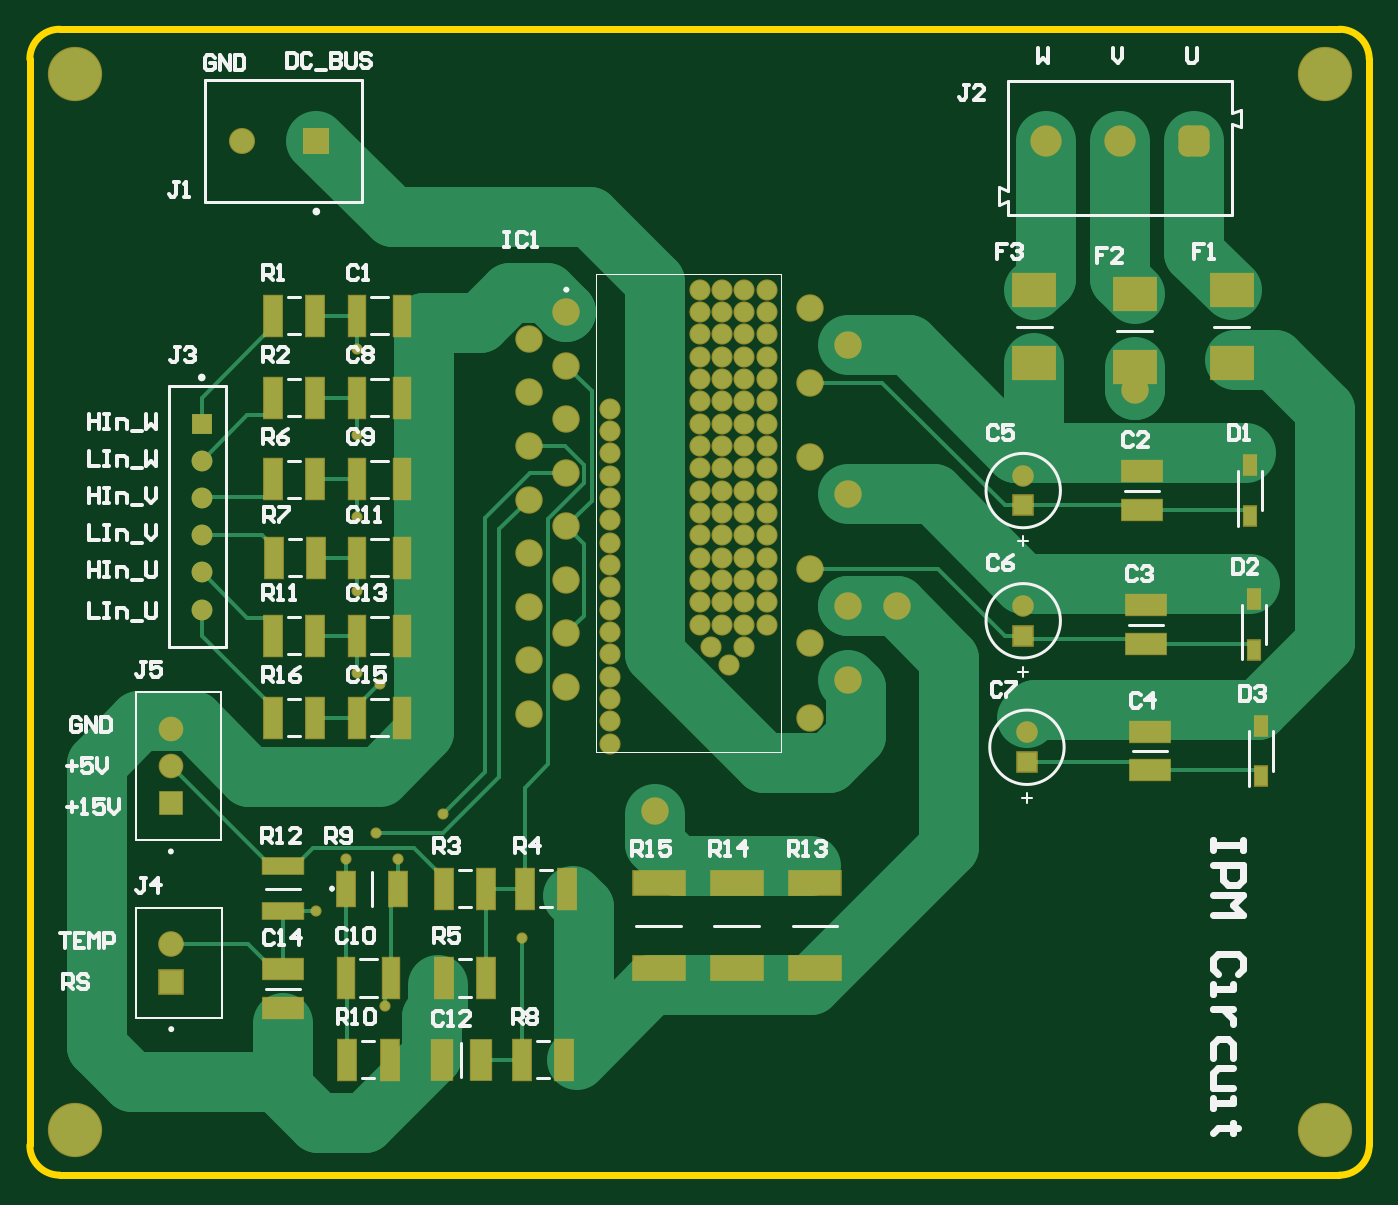
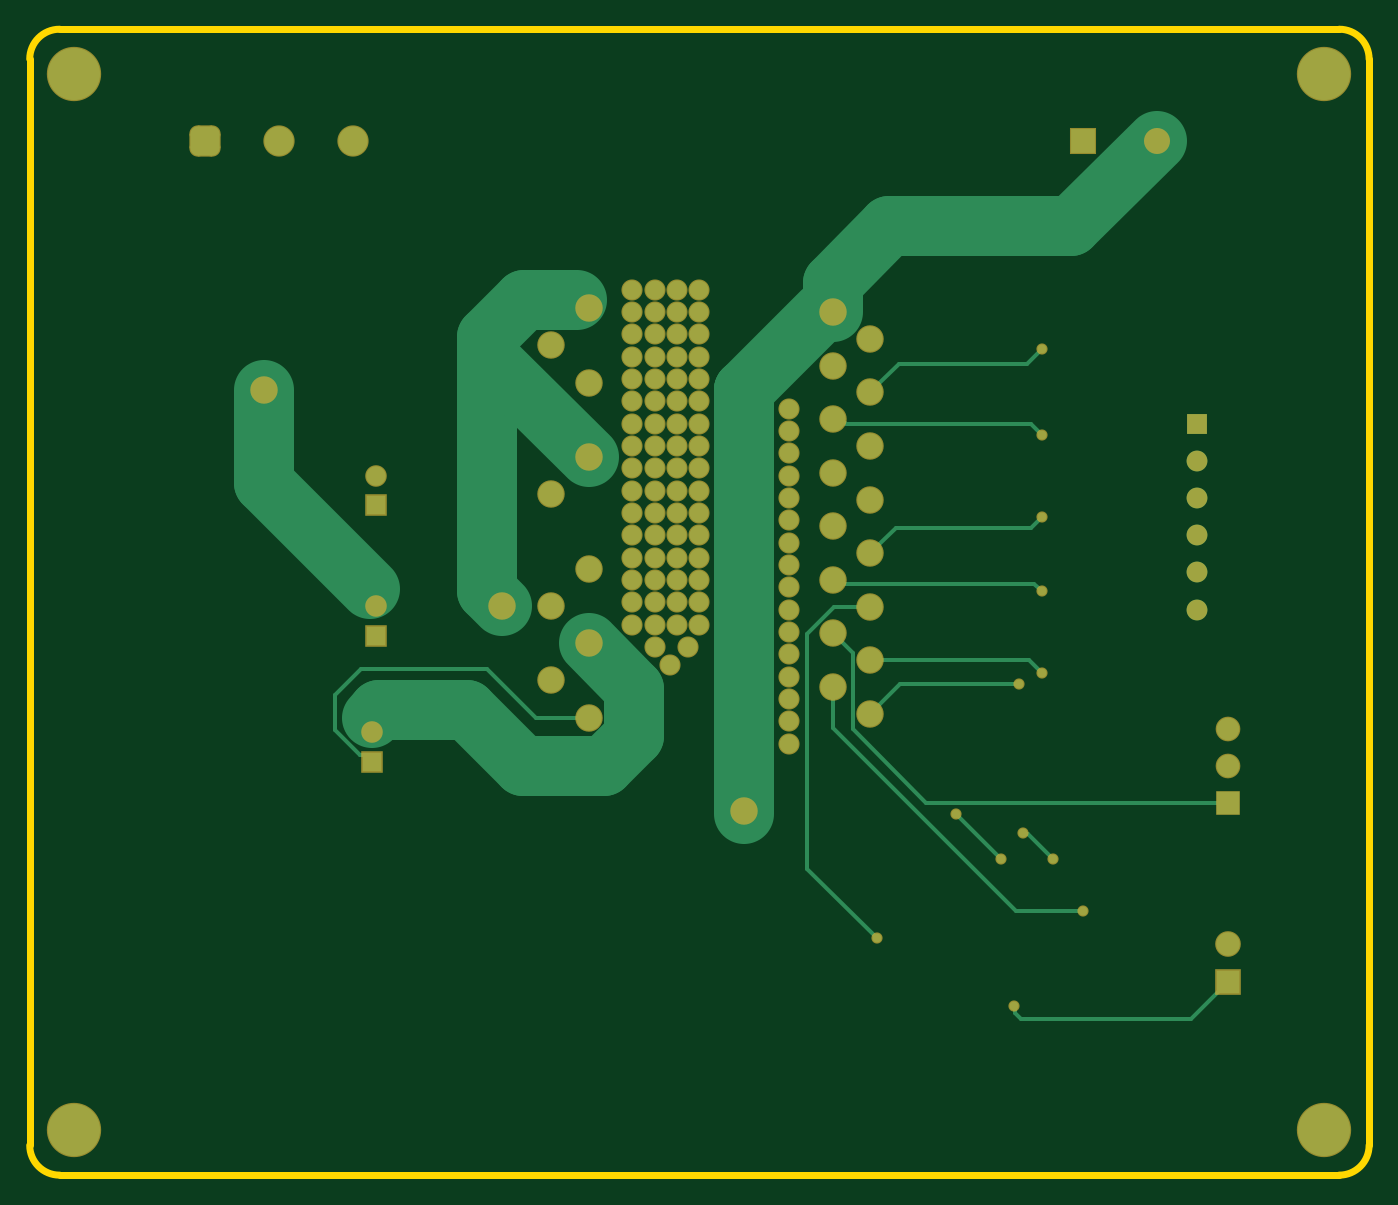
Circuit board: 9 layer files. Board 90.0 x 77.0 mm.
- bottom_copper: IPM Circuit.GBL (6873 bytes)
- bottom_silk: IPM Circuit.GBO (284 bytes)
- paste: IPM Circuit.GBP (282 bytes)
- bottom_mask: IPM Circuit.GBS (4408 bytes)
- outline: IPM Circuit.GM1 (645 bytes)
- top_copper: IPM Circuit.GTL (11722 bytes)
- top_silk: IPM Circuit.GTO (22596 bytes)
- paste: IPM Circuit.GTP (2071 bytes)
- top_mask: IPM Circuit.GTS (6192 bytes)

=== bottom_copper: IPM Circuit.GBL (6873 bytes, source omitted) ===
=== bottom_silk: IPM Circuit.GBO ===
G04*
G04 #@! TF.GenerationSoftware,Altium Limited,Altium Designer,23.4.1 (23)*
G04*
G04 Layer_Color=32896*
%FSLAX44Y44*%
%MOMM*%
G71*
G04*
G04 #@! TF.SameCoordinates,23056885-4623-4C4A-AB4B-1A291C1D203A*
G04*
G04*
G04 #@! TF.FilePolarity,Positive*
G04*
G01*
G75*
M02*

=== paste: IPM Circuit.GBP ===
G04*
G04 #@! TF.GenerationSoftware,Altium Limited,Altium Designer,23.4.1 (23)*
G04*
G04 Layer_Color=128*
%FSLAX44Y44*%
%MOMM*%
G71*
G04*
G04 #@! TF.SameCoordinates,23056885-4623-4C4A-AB4B-1A291C1D203A*
G04*
G04*
G04 #@! TF.FilePolarity,Positive*
G04*
G01*
G75*
M02*

=== bottom_mask: IPM Circuit.GBS ===
G04*
G04 #@! TF.GenerationSoftware,Altium Limited,Altium Designer,23.4.1 (23)*
G04*
G04 Layer_Color=16711935*
%FSLAX44Y44*%
%MOMM*%
G71*
G04*
G04 #@! TF.SameCoordinates,23056885-4623-4C4A-AB4B-1A291C1D203A*
G04*
G04*
G04 #@! TF.FilePolarity,Negative*
G04*
G01*
G75*
%ADD35C,1.8450*%
%ADD36C,2.1000*%
G04:AMPARAMS|DCode=37|XSize=2.1mm|YSize=2.1mm|CornerRadius=0.5625mm|HoleSize=0mm|Usage=FLASHONLY|Rotation=180.000|XOffset=0mm|YOffset=0mm|HoleType=Round|Shape=RoundedRectangle|*
%AMROUNDEDRECTD37*
21,1,2.1000,0.9750,0,0,180.0*
21,1,0.9750,2.1000,0,0,180.0*
1,1,1.1250,-0.4875,0.4875*
1,1,1.1250,0.4875,0.4875*
1,1,1.1250,0.4875,-0.4875*
1,1,1.1250,-0.4875,-0.4875*
%
%ADD37ROUNDEDRECTD37*%
%ADD38C,1.7500*%
%ADD39R,1.7500X1.7500*%
%ADD40C,3.6500*%
%ADD41C,1.7250*%
%ADD42R,1.7250X1.7250*%
%ADD43R,1.4500X1.4500*%
%ADD44C,1.4500*%
%ADD45C,1.6580*%
%ADD46R,1.6580X1.6580*%
%ADD47C,1.4000*%
%ADD48R,1.4000X1.4000*%
%ADD49C,1.4200*%
%ADD50C,0.7500*%
D35*
X524500Y582500D02*
D03*
X549900Y557499D02*
D03*
X524500Y532500D02*
D03*
Y482500D02*
D03*
X549900Y457500D02*
D03*
X524500Y407500D02*
D03*
X549900Y382500D02*
D03*
X524500Y357500D02*
D03*
X549900Y332500D02*
D03*
X524500Y307499D02*
D03*
X335100Y310000D02*
D03*
X360500Y328000D02*
D03*
X335100Y346000D02*
D03*
X360500Y364000D02*
D03*
X335100Y382000D02*
D03*
X360500Y400000D02*
D03*
X335100Y418000D02*
D03*
X360500Y436000D02*
D03*
X335100Y453999D02*
D03*
X360500Y472000D02*
D03*
X335100Y490000D02*
D03*
X360500Y508000D02*
D03*
X335100Y526000D02*
D03*
X360500Y544000D02*
D03*
X335100Y562000D02*
D03*
X360500Y580000D02*
D03*
X420000Y245000D02*
D03*
X582500Y382500D02*
D03*
X742500Y527500D02*
D03*
D36*
X682503Y695000D02*
D03*
X732503D02*
D03*
D37*
X782502D02*
D03*
D38*
X142500Y695000D02*
D03*
D39*
X192500D02*
D03*
D40*
X30000Y740000D02*
D03*
Y30000D02*
D03*
X870000D02*
D03*
Y740000D02*
D03*
D41*
X95000Y155000D02*
D03*
D42*
Y130000D02*
D03*
D43*
X667500Y362500D02*
D03*
Y450000D02*
D03*
X670000Y277500D02*
D03*
D44*
X667500Y382500D02*
D03*
Y470000D02*
D03*
X670000Y297500D02*
D03*
D45*
X94750Y300000D02*
D03*
Y275000D02*
D03*
D46*
Y250000D02*
D03*
D47*
X115500Y379999D02*
D03*
Y405000D02*
D03*
Y430000D02*
D03*
Y454999D02*
D03*
Y480000D02*
D03*
D48*
Y504999D02*
D03*
D49*
X470000Y342500D02*
D03*
X390000Y320000D02*
D03*
Y305000D02*
D03*
Y290000D02*
D03*
Y335000D02*
D03*
Y425000D02*
D03*
Y410000D02*
D03*
Y395000D02*
D03*
Y350000D02*
D03*
Y365000D02*
D03*
Y380000D02*
D03*
Y470000D02*
D03*
Y455000D02*
D03*
Y440000D02*
D03*
Y485000D02*
D03*
Y500000D02*
D03*
Y515000D02*
D03*
X480000Y355000D02*
D03*
X457500D02*
D03*
X450000Y370000D02*
D03*
X465000D02*
D03*
X480000D02*
D03*
X495000D02*
D03*
X450000Y385000D02*
D03*
X465000D02*
D03*
X480000D02*
D03*
X495000D02*
D03*
X450000Y400000D02*
D03*
X465000D02*
D03*
X480000D02*
D03*
X495000D02*
D03*
X450000Y415000D02*
D03*
X465000D02*
D03*
X480000D02*
D03*
X495000D02*
D03*
X450000Y430000D02*
D03*
X465000D02*
D03*
X480000D02*
D03*
X495000D02*
D03*
X450000Y445000D02*
D03*
X465000D02*
D03*
X480000D02*
D03*
X495000D02*
D03*
X450000Y460000D02*
D03*
X465000D02*
D03*
X480000D02*
D03*
X495000D02*
D03*
X450000Y475000D02*
D03*
X465000D02*
D03*
X480000D02*
D03*
X495000D02*
D03*
X450000Y490000D02*
D03*
X465000D02*
D03*
X480000D02*
D03*
X495000D02*
D03*
X450000Y505000D02*
D03*
X465000D02*
D03*
X480000D02*
D03*
X495000D02*
D03*
X450000Y520000D02*
D03*
X465000D02*
D03*
X480000D02*
D03*
X495000D02*
D03*
X450000Y535000D02*
D03*
X465000D02*
D03*
X480000D02*
D03*
X495000D02*
D03*
X450000Y550000D02*
D03*
X465000D02*
D03*
X480000D02*
D03*
X495000D02*
D03*
X450000Y565000D02*
D03*
X465000D02*
D03*
X480000D02*
D03*
X495000D02*
D03*
X450000Y580000D02*
D03*
X465000D02*
D03*
X480000D02*
D03*
X495000D02*
D03*
Y595000D02*
D03*
X480000D02*
D03*
X465000D02*
D03*
X450000D02*
D03*
D50*
X232500Y230000D02*
D03*
X212500Y212500D02*
D03*
X277500Y242500D02*
D03*
X247250Y212250D02*
D03*
X192500Y177500D02*
D03*
X330750Y159250D02*
D03*
X235000Y330000D02*
D03*
X220000Y337500D02*
D03*
Y392500D02*
D03*
Y442500D02*
D03*
Y555000D02*
D03*
Y497500D02*
D03*
X238526Y113420D02*
D03*
M02*

=== outline: IPM Circuit.GM1 ===
G04*
G04 #@! TF.GenerationSoftware,Altium Limited,Altium Designer,23.4.1 (23)*
G04*
G04 Layer_Color=16711935*
%FSLAX44Y44*%
%MOMM*%
G71*
G04*
G04 #@! TF.SameCoordinates,23056885-4623-4C4A-AB4B-1A291C1D203A*
G04*
G04*
G04 #@! TF.FilePolarity,Positive*
G04*
G01*
G75*
%ADD14C,0.5000*%
D14*
X900000Y750000D02*
G03*
X880000Y770000I-20000J0D01*
G01*
Y0D02*
G03*
X900000Y20000I0J20000D01*
G01*
X0Y20000D02*
G03*
X20000Y0I20000J0D01*
G01*
Y770000D02*
G03*
X-0Y750000I0J-20000D01*
G01*
X20000Y0D02*
X880000D01*
X900000Y750000D02*
X900000Y20000D01*
X20000Y770000D02*
X880000D01*
X-0Y750000D02*
X0Y20000D01*
M02*

=== top_copper: IPM Circuit.GTL (11722 bytes, source omitted) ===
=== top_silk: IPM Circuit.GTO (22596 bytes, source omitted) ===
=== paste: IPM Circuit.GTP ===
G04*
G04 #@! TF.GenerationSoftware,Altium Limited,Altium Designer,23.4.1 (23)*
G04*
G04 Layer_Color=8421504*
%FSLAX44Y44*%
%MOMM*%
G71*
G04*
G04 #@! TF.SameCoordinates,23056885-4623-4C4A-AB4B-1A291C1D203A*
G04*
G04*
G04 #@! TF.FilePolarity,Positive*
G04*
G01*
G75*
%ADD17R,2.7200X1.3500*%
%ADD18R,0.8000X1.3000*%
%ADD19R,1.2500X2.7000*%
%ADD20R,1.1500X2.7000*%
%ADD21R,2.8000X2.1500*%
%ADD22R,3.4500X1.6500*%
%ADD23R,2.7000X1.1000*%
%ADD24R,1.2500X2.3000*%
%ADD25R,1.3500X2.7200*%
D17*
X750000Y357100D02*
D03*
Y382900D02*
D03*
X170000Y138300D02*
D03*
Y112500D02*
D03*
X752500Y297900D02*
D03*
Y272100D02*
D03*
X747500Y472900D02*
D03*
Y447100D02*
D03*
D18*
X822500Y387000D02*
D03*
Y353000D02*
D03*
X827500Y268000D02*
D03*
Y302000D02*
D03*
X820000Y443000D02*
D03*
Y477000D02*
D03*
D19*
X306750Y192500D02*
D03*
X278250D02*
D03*
X361000D02*
D03*
X332500D02*
D03*
X278250Y132500D02*
D03*
X306750D02*
D03*
X163250Y467500D02*
D03*
X191750D02*
D03*
X163250Y577500D02*
D03*
X191750D02*
D03*
Y307500D02*
D03*
X163250D02*
D03*
X191750Y362500D02*
D03*
X163250D02*
D03*
X213250Y77500D02*
D03*
X241750D02*
D03*
X330750Y77500D02*
D03*
X359250D02*
D03*
X192500Y415000D02*
D03*
X164000D02*
D03*
X191750Y522500D02*
D03*
X163250D02*
D03*
D20*
X250000Y577500D02*
D03*
X220000D02*
D03*
X250000Y467500D02*
D03*
X220000D02*
D03*
Y307500D02*
D03*
X250000D02*
D03*
X220000Y362500D02*
D03*
X250000D02*
D03*
X220000Y415000D02*
D03*
X250000D02*
D03*
X242500Y132500D02*
D03*
X212500D02*
D03*
X220000Y522500D02*
D03*
X250000D02*
D03*
D21*
X807500Y545450D02*
D03*
Y594550D02*
D03*
X742500Y542950D02*
D03*
Y592050D02*
D03*
X675000Y545450D02*
D03*
Y594550D02*
D03*
D22*
X422500Y196000D02*
D03*
Y139000D02*
D03*
X475000Y196000D02*
D03*
Y139000D02*
D03*
X527500Y196000D02*
D03*
Y139000D02*
D03*
D23*
X170000Y177500D02*
D03*
Y207500D02*
D03*
D24*
X212750Y192500D02*
D03*
X247250D02*
D03*
D25*
X277100Y77500D02*
D03*
X302900D02*
D03*
M02*

=== top_mask: IPM Circuit.GTS ===
G04*
G04 #@! TF.GenerationSoftware,Altium Limited,Altium Designer,23.4.1 (23)*
G04*
G04 Layer_Color=8388736*
%FSLAX44Y44*%
%MOMM*%
G71*
G04*
G04 #@! TF.SameCoordinates,23056885-4623-4C4A-AB4B-1A291C1D203A*
G04*
G04*
G04 #@! TF.FilePolarity,Negative*
G04*
G01*
G75*
%ADD26R,2.8700X1.5000*%
%ADD27R,0.9500X1.4500*%
%ADD28R,1.4000X2.8500*%
%ADD29R,1.3000X2.8500*%
%ADD30R,2.9500X2.3000*%
%ADD31R,3.6000X1.8000*%
%ADD32R,2.8500X1.2500*%
%ADD33R,1.4000X2.4500*%
%ADD34R,1.5000X2.8700*%
%ADD35C,1.8450*%
%ADD36C,2.1000*%
G04:AMPARAMS|DCode=37|XSize=2.1mm|YSize=2.1mm|CornerRadius=0.5625mm|HoleSize=0mm|Usage=FLASHONLY|Rotation=180.000|XOffset=0mm|YOffset=0mm|HoleType=Round|Shape=RoundedRectangle|*
%AMROUNDEDRECTD37*
21,1,2.1000,0.9750,0,0,180.0*
21,1,0.9750,2.1000,0,0,180.0*
1,1,1.1250,-0.4875,0.4875*
1,1,1.1250,0.4875,0.4875*
1,1,1.1250,0.4875,-0.4875*
1,1,1.1250,-0.4875,-0.4875*
%
%ADD37ROUNDEDRECTD37*%
%ADD38C,1.7500*%
%ADD39R,1.7500X1.7500*%
%ADD40C,3.6500*%
%ADD41C,1.7250*%
%ADD42R,1.7250X1.7250*%
%ADD43R,1.4500X1.4500*%
%ADD44C,1.4500*%
%ADD45C,1.6580*%
%ADD46R,1.6580X1.6580*%
%ADD47C,1.4000*%
%ADD48R,1.4000X1.4000*%
%ADD49C,1.4200*%
%ADD50C,0.7500*%
D26*
X750000Y357100D02*
D03*
Y382900D02*
D03*
X170000Y138300D02*
D03*
Y112500D02*
D03*
X752500Y297900D02*
D03*
Y272100D02*
D03*
X747500Y472900D02*
D03*
Y447100D02*
D03*
D27*
X822500Y387000D02*
D03*
Y353000D02*
D03*
X827500Y268000D02*
D03*
Y302000D02*
D03*
X820000Y443000D02*
D03*
Y477000D02*
D03*
D28*
X306750Y192500D02*
D03*
X278250D02*
D03*
X361000D02*
D03*
X332500D02*
D03*
X278250Y132500D02*
D03*
X306750D02*
D03*
X163250Y467500D02*
D03*
X191750D02*
D03*
X163250Y577500D02*
D03*
X191750D02*
D03*
Y307500D02*
D03*
X163250D02*
D03*
X191750Y362500D02*
D03*
X163250D02*
D03*
X213250Y77500D02*
D03*
X241750D02*
D03*
X330750Y77500D02*
D03*
X359250D02*
D03*
X192500Y415000D02*
D03*
X164000D02*
D03*
X191750Y522500D02*
D03*
X163250D02*
D03*
D29*
X250000Y577500D02*
D03*
X220000D02*
D03*
X250000Y467500D02*
D03*
X220000D02*
D03*
Y307500D02*
D03*
X250000D02*
D03*
X220000Y362500D02*
D03*
X250000D02*
D03*
X220000Y415000D02*
D03*
X250000D02*
D03*
X242500Y132500D02*
D03*
X212500D02*
D03*
X220000Y522500D02*
D03*
X250000D02*
D03*
D30*
X807500Y545450D02*
D03*
Y594550D02*
D03*
X742500Y542950D02*
D03*
Y592050D02*
D03*
X675000Y545450D02*
D03*
Y594550D02*
D03*
D31*
X422500Y196000D02*
D03*
Y139000D02*
D03*
X475000Y196000D02*
D03*
Y139000D02*
D03*
X527500Y196000D02*
D03*
Y139000D02*
D03*
D32*
X170000Y177500D02*
D03*
Y207500D02*
D03*
D33*
X212750Y192500D02*
D03*
X247250D02*
D03*
D34*
X277100Y77500D02*
D03*
X302900D02*
D03*
D35*
X524500Y582500D02*
D03*
X549900Y557499D02*
D03*
X524500Y532500D02*
D03*
Y482500D02*
D03*
X549900Y457500D02*
D03*
X524500Y407500D02*
D03*
X549900Y382500D02*
D03*
X524500Y357500D02*
D03*
X549900Y332500D02*
D03*
X524500Y307499D02*
D03*
X335100Y310000D02*
D03*
X360500Y328000D02*
D03*
X335100Y346000D02*
D03*
X360500Y364000D02*
D03*
X335100Y382000D02*
D03*
X360500Y400000D02*
D03*
X335100Y418000D02*
D03*
X360500Y436000D02*
D03*
X335100Y453999D02*
D03*
X360500Y472000D02*
D03*
X335100Y490000D02*
D03*
X360500Y508000D02*
D03*
X335100Y526000D02*
D03*
X360500Y544000D02*
D03*
X335100Y562000D02*
D03*
X360500Y580000D02*
D03*
X420000Y245000D02*
D03*
X582500Y382500D02*
D03*
X742500Y527500D02*
D03*
D36*
X682503Y695000D02*
D03*
X732503D02*
D03*
D37*
X782502D02*
D03*
D38*
X142500Y695000D02*
D03*
D39*
X192500D02*
D03*
D40*
X30000Y740000D02*
D03*
Y30000D02*
D03*
X870000D02*
D03*
Y740000D02*
D03*
D41*
X95000Y155000D02*
D03*
D42*
Y130000D02*
D03*
D43*
X667500Y362500D02*
D03*
Y450000D02*
D03*
X670000Y277500D02*
D03*
D44*
X667500Y382500D02*
D03*
Y470000D02*
D03*
X670000Y297500D02*
D03*
D45*
X94750Y300000D02*
D03*
Y275000D02*
D03*
D46*
Y250000D02*
D03*
D47*
X115500Y379999D02*
D03*
Y405000D02*
D03*
Y430000D02*
D03*
Y454999D02*
D03*
Y480000D02*
D03*
D48*
Y504999D02*
D03*
D49*
X470000Y342500D02*
D03*
X390000Y320000D02*
D03*
Y305000D02*
D03*
Y290000D02*
D03*
Y335000D02*
D03*
Y425000D02*
D03*
Y410000D02*
D03*
Y395000D02*
D03*
Y350000D02*
D03*
Y365000D02*
D03*
Y380000D02*
D03*
Y470000D02*
D03*
Y455000D02*
D03*
Y440000D02*
D03*
Y485000D02*
D03*
Y500000D02*
D03*
Y515000D02*
D03*
X480000Y355000D02*
D03*
X457500D02*
D03*
X450000Y370000D02*
D03*
X465000D02*
D03*
X480000D02*
D03*
X495000D02*
D03*
X450000Y385000D02*
D03*
X465000D02*
D03*
X480000D02*
D03*
X495000D02*
D03*
X450000Y400000D02*
D03*
X465000D02*
D03*
X480000D02*
D03*
X495000D02*
D03*
X450000Y415000D02*
D03*
X465000D02*
D03*
X480000D02*
D03*
X495000D02*
D03*
X450000Y430000D02*
D03*
X465000D02*
D03*
X480000D02*
D03*
X495000D02*
D03*
X450000Y445000D02*
D03*
X465000D02*
D03*
X480000D02*
D03*
X495000D02*
D03*
X450000Y460000D02*
D03*
X465000D02*
D03*
X480000D02*
D03*
X495000D02*
D03*
X450000Y475000D02*
D03*
X465000D02*
D03*
X480000D02*
D03*
X495000D02*
D03*
X450000Y490000D02*
D03*
X465000D02*
D03*
X480000D02*
D03*
X495000D02*
D03*
X450000Y505000D02*
D03*
X465000D02*
D03*
X480000D02*
D03*
X495000D02*
D03*
X450000Y520000D02*
D03*
X465000D02*
D03*
X480000D02*
D03*
X495000D02*
D03*
X450000Y535000D02*
D03*
X465000D02*
D03*
X480000D02*
D03*
X495000D02*
D03*
X450000Y550000D02*
D03*
X465000D02*
D03*
X480000D02*
D03*
X495000D02*
D03*
X450000Y565000D02*
D03*
X465000D02*
D03*
X480000D02*
D03*
X495000D02*
D03*
X450000Y580000D02*
D03*
X465000D02*
D03*
X480000D02*
D03*
X495000D02*
D03*
Y595000D02*
D03*
X480000D02*
D03*
X465000D02*
D03*
X450000D02*
D03*
D50*
X232500Y230000D02*
D03*
X212500Y212500D02*
D03*
X277500Y242500D02*
D03*
X247250Y212250D02*
D03*
X192500Y177500D02*
D03*
X330750Y159250D02*
D03*
X235000Y330000D02*
D03*
X220000Y337500D02*
D03*
Y392500D02*
D03*
Y442500D02*
D03*
Y555000D02*
D03*
Y497500D02*
D03*
X238526Y113420D02*
D03*
M02*

